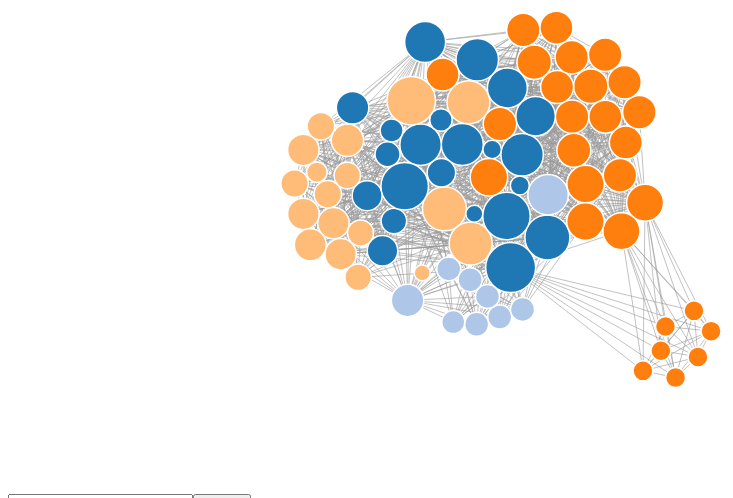
D3 v4 page, settled after 360 driven frames (6 s of simulated time); the page loaded 1 data file(s).


    var svg = d3.select("svg"),
      width = +svg.attr("width"),
      height = +svg.attr("height");

    // Call zoom for svg container.
    svg.call(d3.zoom().on("zoom", zoomed));

    var color = d3.scaleOrdinal(d3.schemeCategory20);

    var simulation = d3
      .forceSimulation()
      .force("link", d3.forceLink()) //Or to use names rather than indices: .id(function(d) { return d.id; }))
      .force("charge", d3.forceManyBody().strength([-120]).distanceMax([500]))
      .force("center", d3.forceCenter(width / 2, height / 2));

    var container = svg.append("g");

    // Create form for search (see function below).
    var search = d3
      .select("body")
      .append("form")
      .attr("onsubmit", "return false;");

    var box = search
      .append("input")
      .attr("type", "text")
      .attr("id", "searchTerm")
      .attr("placeholder", "Type to search...");

    var button = search
      .append("input")
      .attr("type", "button")
      .attr("value", "Search")
      .on("click", function () {
        searchNodes();
      });

    // Toggle for ego networks on click (below).
    var toggle = 0;

    d3.json("graph.json", function (error, graph) {
      if (error) throw error;

      // Make object of all neighboring nodes.
      var linkedByIndex = {};
      graph.links.forEach(function (d) {
        linkedByIndex[d.source + "," + d.target] = 1;
        linkedByIndex[d.target + "," + d.source] = 1;
      });

      // A function to test if two nodes are neighboring.
      function neighboring(a, b) {
        return linkedByIndex[a.index + "," + b.index];
      }

      // Linear scale for degree centrality.
      var degreeSize = d3
        .scaleLinear()
        .domain([
          d3.min(graph.nodes, function (d) {
            return d.degree;
          }),
          d3.max(graph.nodes, function (d) {
            return d.degree;
          }),
        ])
        .range([8, 25]);

      // Collision detection based on degree centrality.
      simulation.force(
        "collide",
        d3.forceCollide().radius(function (d) {
          return degreeSize(d.degree);
        })
      );

      var link = container
        .append("g")
        .attr("class", "links")
        .selectAll("line")
        .data(graph.links, function (d) {
          return d.source + ", " + d.target;
        })
        .enter()
        .append("line")
        .attr("class", "link");

      var node = container
        .append("g")
        .attr("class", "nodes")
        .selectAll("circle")
        .data(graph.nodes)
        .enter()
        .append("circle")
        // Calculate degree centrality within JavaScript.
        //.attr("r", function(d, i) { count = 0; graph.links.forEach(function(l) { if (l.source == i || l.target == i) { count += 1;}; }); return size(count);})
        // Use degree centrality from NetworkX in json.
        .attr("r", function (d, i) {
          return degreeSize(d.degree);
        })
        // Color by group, a result of modularity calculation in NetworkX.
        .attr("fill", function (d) {
          return color(d.group);
        })
        .attr("class", "node")
        // On click, toggle ego networks for the selected node.
        .on("click", function (d, i) {
          if (toggle == 0) {
            // Ternary operator restyles links and nodes if they are adjacent.
            d3.selectAll(".link").style("stroke-opacity", function (l) {
              return l.target == d || l.source == d ? 1 : 0.1;
            });
            d3.selectAll(".node").style("opacity", function (n) {
              return neighboring(d, n) ? 1 : 0.1;
            });
            d3.select(this).style("opacity", 1);
            toggle = 1;
          } else {
            // Restore nodes and links to normal opacity.
            d3.selectAll(".link").style("stroke-opacity", "0.6");
            d3.selectAll(".node").style("opacity", "1");
            toggle = 0;
          }
        })
        .call(
          d3
            .drag()
            .on("start", dragstarted)
            .on("drag", dragged)
            .on("end", dragended)
        );

      node.append("title").text(function (d) {
        return d.name;
      });

      simulation.nodes(graph.nodes).on("tick", ticked);

      simulation.force("link").links(graph.links);

      function ticked() {
        link
          .attr("x1", function (d) {
            return d.source.x;
          })
          .attr("y1", function (d) {
            return d.source.y;
          })
          .attr("x2", function (d) {
            return d.target.x;
          })
          .attr("y2", function (d) {
            return d.target.y;
          });

        node
          .attr("cx", function (d) {
            return d.x;
          })
          .attr("cy", function (d) {
            return d.y;
          });
      }

      // A slider (using only d3 and HTML5) that removes nodes below the input threshold.
      var slider = d3
        .select("body")
        .append("p")
        .text("Edge Weight Threshold: ");

      slider.append("label").attr("for", "threshold").text("1");
      slider
        .append("input")
        .attr("type", "range")
        .attr(
          "min",
          d3.min(graph.links, function (d) {
            return d.weight;
          })
        )
        .attr(
          "max",
          d3.max(graph.links, function (d) {
            return d.weight;
          }) / 2
        )
        .attr(
          "value",
          d3.min(graph.links, function (d) {
            return d.weight;
          })
        )
        .attr("id", "threshold")
        .style("width", "50%")
        .style("display", "block")
        .on("input", function () {
          var threshold = this.value;

          d3.select("label").text(threshold);

          // Find the links that are at or above the threshold.
          var newData = [];
          graph.links.forEach(function (d) {
            if (d.weight >= threshold) {
              newData.push(d);
            }
          });

          // Data join with only those new links.
          link = link.data(newData, function (d) {
            return d.source + ", " + d.target;
          });
          link.exit().remove();
          var linkEnter = link.enter().append("line").attr("class", "link");
          link = linkEnter.merge(link);

          node = node.data(graph.nodes);

          // Restart simulation with new link data.
          simulation
            .nodes(graph.nodes)
            .on("tick", ticked)
            .force("link")
            .links(newData);

          simulation.alphaTarget(0.1).restart();
        });

      // A dropdown menu with three different centrality measures, calculated in NetworkX.
      // Accounts for node collision.
      var dropdown = d3
        .select("body")
        .append("div")
        .append("select")
        .on("change", function () {
          var centrality = this.value;
          var centralitySize = d3
            .scaleLinear()
            .domain([
              d3.min(graph.nodes, function (d) {
                return d[centrality];
              }),
              d3.max(graph.nodes, function (d) {
                return d[centrality];
              }),
            ])
            .range([8, 25]);
          node.attr("r", function (d) {
            return centralitySize(d[centrality]);
          });
          // Recalculate collision detection based on selected centrality.
          simulation.force(
            "collide",
            d3.forceCollide().radius(function (d) {
              return centralitySize(d[centrality]);
            })
          );
          simulation.alphaTarget(0.1).restart();
        });

      dropdown
        .selectAll("option")
        .data([
          "Degree Centrality",
          "Betweenness Centrality",
          "Eigenvector Centrality",
        ])
        .enter()
        .append("option")
        .attr("value", function (d) {
          return d.split(" ")[0].toLowerCase();
        })
        .text(function (d) {
          return d;
        });
    });

    function dragstarted(d) {
      if (!d3.event.active) simulation.alphaTarget(0.3).restart();
      d.fx = d.x;
      d.fy = d.y;
    }

    function dragged(d) {
      d.fx = d3.event.x;
      d.fy = d3.event.y;
    }

    function dragended(d) {
      if (!d3.event.active) simulation.alphaTarget(0);
      d.fx = null;
      d.fy = null;
    }

    // Zooming function translates the size of the svg container.
    function zoomed() {
      container.attr(
        "transform",
        "translate(" +
          d3.event.transform.x +
          ", " +
          d3.event.transform.y +
          ") scale(" +
          d3.event.transform.k +
          ")"
      );
    }

    // Search for nodes by making all unmatched nodes temporarily transparent.
    function searchNodes() {
      var term = document.getElementById("searchTerm").value;
      var selected = container.selectAll(".node").filter(function (d, i) {
        return d.name.toLowerCase().search(term.toLowerCase()) == -1;
      });
      selected.style("opacity", "0");
      var link = container.selectAll(".link");
      link.style("stroke-opacity", "0");
      d3.selectAll(".node").transition().duration(5000).style("opacity", "1");
      d3.selectAll(".link")
        .transition()
        .duration(5000)
        .style("stroke-opacity", "0.6");
    }
  

### data: graph.json
{
 "directed": false,
 "graph": {},
 "links": [
  {
   "source": 0,
   "target": 51,
   "weight": 1
  },
  {
   "source": 0,
   "target": 63,
   "weight": 1
  },
  {
   "source": 0,
   "target": 38,
   "weight": 1
  },
  {
   "source": 0,
   "target": 19,
   "weight": 1
  },
  {
   "source": 0,
   "target": 64,
   "weight": 1
  },
  {
   "source": 0,
   "target": 27,
   "weight": 1
  },
  {
   "source": 0,
   "target": 41,
   "weight": 1
  },
  {
   "source": 0,
   "target": 57,
   "weight": 1
  },
  "... 1,219 more items"
 ],
 "multigraph": false,
 "nodes": [
  {
   "betweenness": 0.008687,
   "degree": 0.1974,
   "eigenvector": 0.01691,
   "group": 0,
   "id": 0,
   "name": "sawt"
  },
  {
   "betweenness": 0.01776,
   "degree": 0.7105,
   "eigenvector": 0.1489,
   "group": 0,
   "id": 1,
   "name": "set"
  },
  {
   "betweenness": 0.001107,
   "degree": 0.2237,
   "eigenvector": 0.02064,
   "group": 1,
   "id": 2,
   "name": "sell"
  },
  {
   "betweenness": 0.005533,
   "degree": 0.4605,
   "eigenvector": 0.02492,
   "group": 2,
   "id": 3,
   "name": "such"
  },
  {
   "betweenness": 7.235383358618275e-05,
   "degree": 0.1184,
   "eigenvector": 0.002285,
   "group": 2,
   "id": 4,
   "name": "skim"
  },
  {
   "betweenness": 0.001266,
   "degree": 0.3158,
   "eigenvector": 0.1843,
   "group": 3,
   "id": 5,
   "name": "slun"
  },
  {
   "betweenness": 0.01388,
   "degree": 0.4474,
   "eigenvector": 0.04965,
   "group": 1,
   "id": 6,
   "name": "seem"
  },
  {
   "betweenness": 0.00232,
   "degree": 0.4737,
   "eigenvector": 0.04132,
   "group": 2,
   "id": 7,
   "name": "spog"
  },
  "... 69 more items"
 ]
}